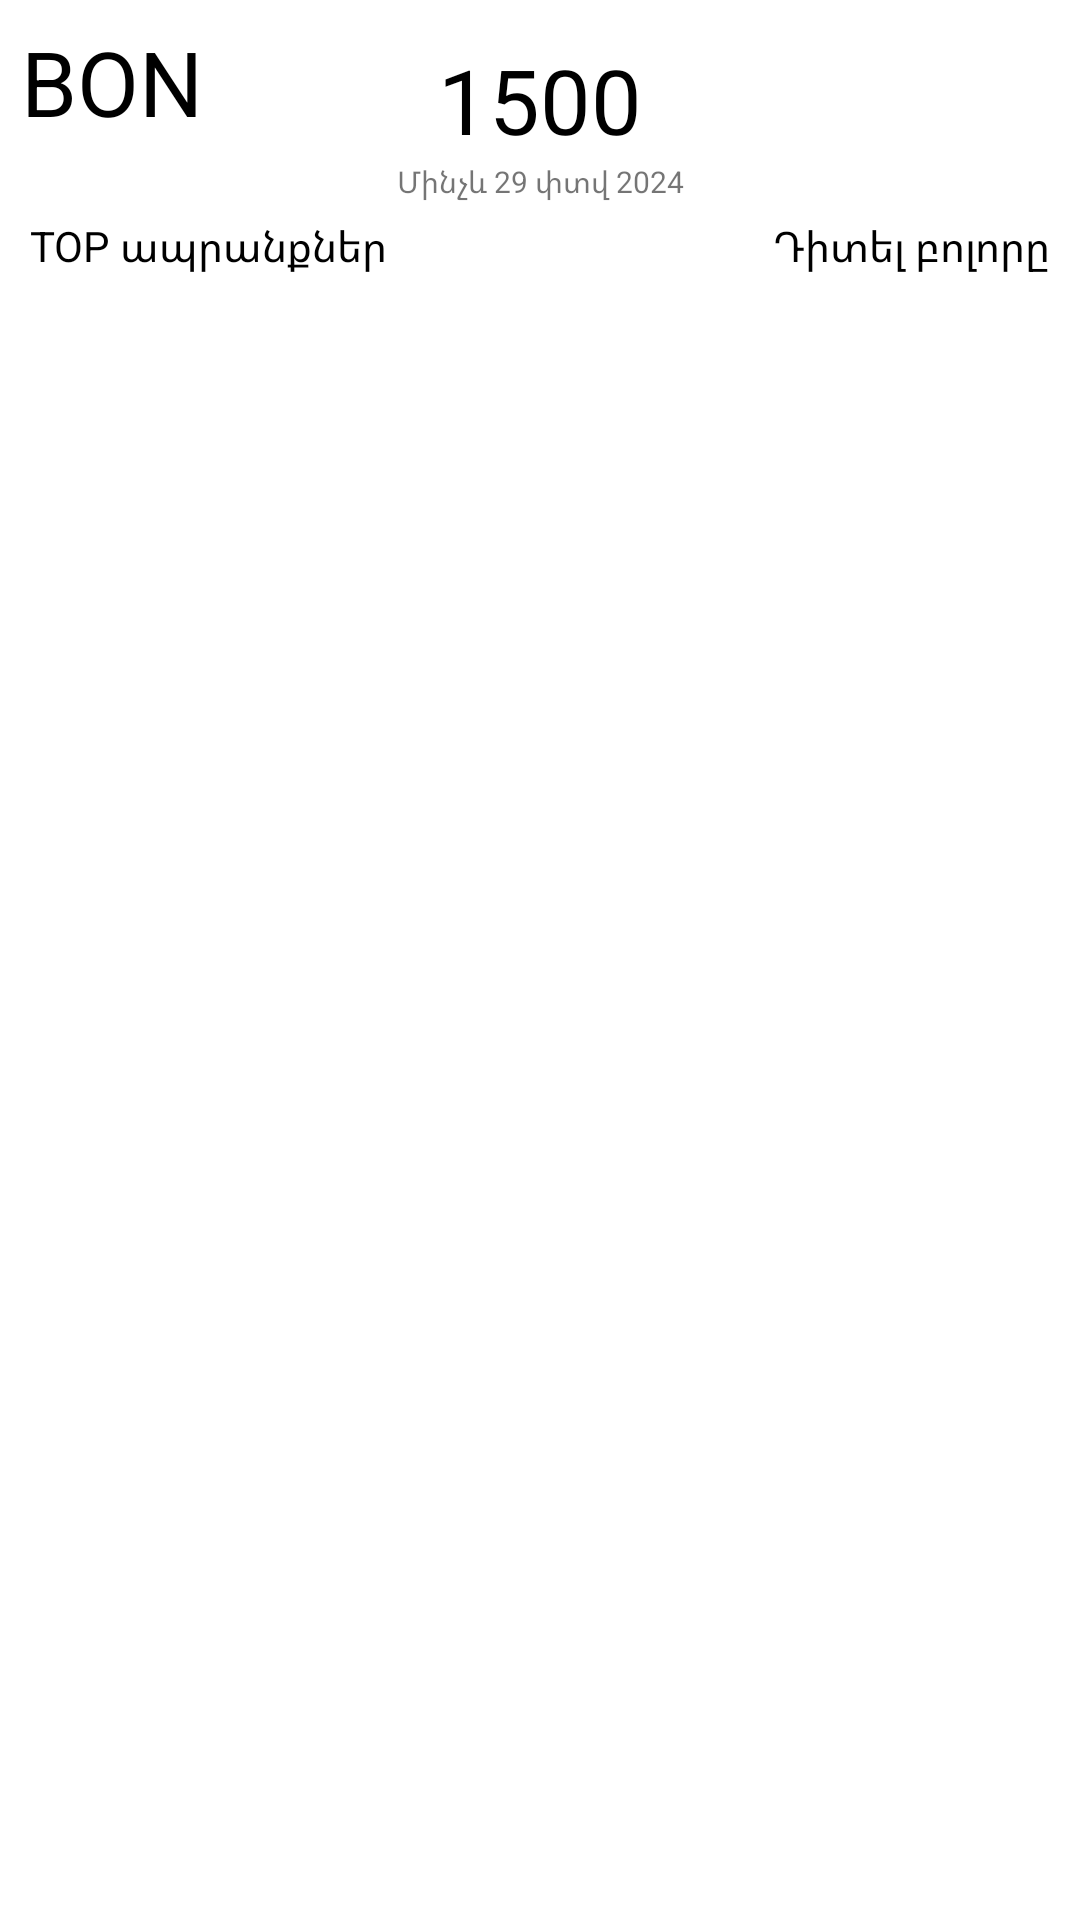

Here is an Android app screen rendered from its layout file. Give the layout XML and the strings, colors and styles it references.
<!-- AndroidManifest.xml: application theme Theme.TelcellRegistration -->
<!-- res/layout/bonus_fragment.xml -->
<?xml version="1.0" encoding="utf-8"?>
<androidx.constraintlayout.widget.ConstraintLayout xmlns:android="http://schemas.android.com/apk/res/android"
    xmlns:app="http://schemas.android.com/apk/res-auto"
    xmlns:tools="http://schemas.android.com/tools"
    android:layout_width="match_parent"
    android:layout_height="match_parent">

    <TextView
        android:id="@+id/bonusTextTitleTvView"
        android:layout_width="wrap_content"
        android:layout_height="wrap_content"
        android:layout_margin="7dp"
        android:text="Bon"
        android:textAllCaps="true"
        android:textColor="@color/black"
        android:textSize="30sp"
        app:layout_constraintLeft_toLeftOf="parent"
        app:layout_constraintTop_toTopOf="parent" />

    <TextView
        android:id="@+id/bonusAmountTextView"
        android:layout_width="wrap_content"
        android:layout_height="wrap_content"
        android:layout_marginTop="13dp"
        android:text="1500"
        android:textColor="@color/black"
        android:textSize="30sp"
        app:layout_constraintLeft_toLeftOf="parent"
        app:layout_constraintRight_toRightOf="parent"
        app:layout_constraintTop_toTopOf="parent" />

    <ImageView
        android:id="@+id/bonusImageView"
        android:layout_width="40dp"
        android:layout_height="0dp"
        android:layout_marginLeft="5dp"
        app:layout_constraintDimensionRatio="1:1"
        app:layout_constraintLeft_toRightOf="@id/bonusAmountTextView"
        app:layout_constraintTop_toTopOf="@id/bonusAmountTextView" />

    <TextView
        android:id="@+id/bonusTermTvView"
        android:layout_width="wrap_content"
        android:layout_height="wrap_content"
        android:text="Մինչև 29 փտվ 2024"
        android:textSize="10sp"
        app:layout_constraintLeft_toLeftOf="parent"
        app:layout_constraintRight_toRightOf="parent"
        app:layout_constraintTop_toBottomOf="@id/bonusAmountTextView" />

    <androidx.recyclerview.widget.RecyclerView
        android:id="@+id/horizontalRcView"
        android:layout_width="match_parent"
        android:layout_height="wrap_content"
        android:orientation="horizontal"
        app:layoutManager="androidx.recyclerview.widget.LinearLayoutManager"
        app:layout_constraintTop_toBottomOf="@id/bonusTermTvView"
        tools:listitem="@layout/bonus_page_horiz_rc_view_item" />

    <TextView
        android:id="@+id/bonusPageTopGoodsTvView"
        android:layout_width="wrap_content"
        android:layout_height="wrap_content"
        android:layout_marginLeft="10dp"
        android:layout_marginTop="5dp"
        android:text="TOP ապրանքներ"
        android:textColor="@color/black"
        android:textSize="@dimen/title_size"
        app:layout_constraintLeft_toLeftOf="@+id/horizontalRcView"
        app:layout_constraintTop_toBottomOf="@id/horizontalRcView" />

    <TextView
        android:id="@+id/bonusPageSeeAllTvView"
        android:layout_width="wrap_content"
        android:layout_height="wrap_content"
        android:layout_marginRight="10dp"
        android:text="@string/see_all_services"
        android:textColor="@color/black"
        app:layout_constraintBottom_toBottomOf="@+id/bonusPageTopGoodsTvView"
        app:layout_constraintRight_toRightOf="@id/horizontalRcView" />

    <androidx.recyclerview.widget.RecyclerView
        android:id="@+id/verticalRcView"
        android:layout_width="match_parent"
        android:layout_height="0dp"
        android:layout_marginTop="5dp"
        android:orientation="vertical"
        android:paddingLeft="20dp"
        app:layoutManager="androidx.recyclerview.widget.GridLayoutManager"
        app:layout_constraintBottom_toBottomOf="parent"
        app:layout_constraintTop_toBottomOf="@+id/bonusPageSeeAllTvView"
        tools:listitem="@layout/bonus_page_vertical_item" />
</androidx.constraintlayout.widget.ConstraintLayout>
<!-- res/layout/bonus_page_horiz_rc_view_item.xml (included above) -->
<?xml version="1.0" encoding="utf-8"?>
<androidx.constraintlayout.widget.ConstraintLayout xmlns:android="http://schemas.android.com/apk/res/android"
    xmlns:app="http://schemas.android.com/apk/res-auto"
    android:layout_width="wrap_content"
    android:layout_height="wrap_content"
    android:layout_margin="5dp"
    android:background="@drawable/horiz_rc_view_item_background"
    android:padding="10dp">

    <androidx.appcompat.widget.AppCompatImageView
        android:id="@+id/horizRcVieItemIcon"
        android:layout_width="20dp"
        android:layout_height="0dp"
        android:scaleType="centerCrop"
        android:src="@drawable/dram_icon"
        app:layout_constraintDimensionRatio="1:1"
        app:layout_constraintLeft_toLeftOf="parent"
        app:layout_constraintTop_toTopOf="parent" />

    <TextView
        android:id="@+id/horizRcViewItemTvView"
        android:layout_width="wrap_content"
        android:layout_height="0dp"
        android:layout_marginStart="5dp"
        android:gravity="center"
        android:text="Մարքեթ"
        android:textColor="@color/black"
        android:textSize="15sp"
        app:layout_constraintBottom_toBottomOf="@id/horizRcVieItemIcon"
        app:layout_constraintLeft_toRightOf="@id/horizRcVieItemIcon"
        app:layout_constraintTop_toTopOf="@id/horizRcVieItemIcon" />
</androidx.constraintlayout.widget.ConstraintLayout>
<!-- res/layout/bonus_page_vertical_item.xml (included above) -->
<?xml version="1.0" encoding="utf-8"?>
<androidx.constraintlayout.widget.ConstraintLayout xmlns:android="http://schemas.android.com/apk/res/android"
    xmlns:app="http://schemas.android.com/apk/res-auto"
    android:layout_width="wrap_content"
    android:layout_height="wrap_content"
    android:layout_margin="5dp"
    android:background="@drawable/bonus_item_constraint_background"
    android:padding="15dp">

    <androidx.appcompat.widget.AppCompatImageView
        android:id="@+id/productPicture"
        android:layout_width="60dp"
        android:layout_height="0dp"
        android:layout_margin="10dp"
        android:background="@drawable/bonus_vertical_rc_item_image_background"
        android:clipToOutline="true"
        android:scaleType="centerCrop"
        android:src="@drawable/sturbucks"
        app:layout_constraintDimensionRatio="1:1"
        app:layout_constraintLeft_toLeftOf="parent"
        app:layout_constraintTop_toTopOf="parent" />

    <androidx.appcompat.widget.AppCompatImageView
        android:id="@+id/bonusPicture"
        android:layout_width="30dp"
        android:layout_height="0dp"
        android:layout_marginStart="15dp"
        android:background="@drawable/bonuse_picture_background"
        android:clipToOutline="true"
        android:padding="5dp"
        android:src="@drawable/b_picture"
        app:layout_constraintDimensionRatio="1:1"
        app:layout_constraintLeft_toRightOf="@id/productPicture"
        app:layout_constraintTop_toTopOf="@id/productPicture" />

    <TextView
        android:id="@+id/productNameTvView"
        android:layout_width="wrap_content"
        android:layout_height="wrap_content"
        android:layout_marginStart="5dp"
        android:text="бодряший кофе"
        android:textColor="@color/black"
        app:layout_constraintLeft_toRightOf="@id/bonusPicture"
        app:layout_constraintTop_toTopOf="@id/bonusPicture" />

    <TextView
        android:id="@+id/productOwnerTvView"
        android:layout_width="wrap_content"
        android:layout_height="wrap_content"
        android:text="Coffee House"
        android:textSize="10sp"
        app:layout_constraintLeft_toLeftOf="@id/productNameTvView"
        app:layout_constraintTop_toBottomOf="@id/productNameTvView" />

    <TextView
        android:id="@+id/aboutBonusesTvView"
        android:layout_width="wrap_content"
        android:layout_height="wrap_content"
        android:layout_marginTop="10dp"
        android:text="обменяй свои BON-ы на два кофе"
        android:textSize="10sp"
        app:layout_constraintLeft_toLeftOf="@id/productOwnerTvView"
        app:layout_constraintTop_toBottomOf="@id/productOwnerTvView" />

    <TextView
        android:id="@+id/productTermTvView"
        android:layout_width="wrap_content"
        android:layout_height="wrap_content"
        android:layout_marginTop="4dp"
        android:text="01 դեկ - 31 դեկ"
        android:textSize="10sp"
        app:layout_constraintLeft_toLeftOf="@id/productPicture"
        app:layout_constraintRight_toRightOf="@id/productPicture"
        app:layout_constraintTop_toBottomOf="@id/productPicture" />

    <androidx.core.widget.ContentLoadingProgressBar
        android:id="@+id/productCountProgress"
        android:layout_width="0dp"
        android:layout_height="11dp"
        android:background="@drawable/bonuse_picture_background"
        android:backgroundTint="@color/orange"
        app:layout_constraintLeft_toLeftOf="@id/aboutBonusesTvView"
        app:layout_constraintRight_toRightOf="@id/aboutBonusesTvView"
        app:layout_constraintTop_toTopOf="@id/productTermTvView" />

    <TextView
        android:id="@+id/countTvView"
        android:layout_width="30dp"
        android:layout_height="0dp"
        android:layout_marginTop="15dp"
        android:background="@drawable/bonus_item_count_background"
        android:gravity="center"
        android:text="5"
        android:textColor="@color/orange"
        app:layout_constraintDimensionRatio="1:1"
        app:layout_constraintLeft_toLeftOf="@id/productTermTvView"
        app:layout_constraintTop_toBottomOf="@id/productTermTvView" />

    <TextView
        android:id="@+id/productValue"
        android:layout_width="wrap_content"
        android:layout_height="wrap_content"
        android:text="2500 B"
        android:textColor="@color/black"
        android:textSize="17sp"
        app:layout_constraintRight_toRightOf="@id/productCountProgress"
        app:layout_constraintTop_toTopOf="@id/countTvView" />
</androidx.constraintlayout.widget.ConstraintLayout>
<!-- resources referenced by this layout -->
<resources>
  <color name="black">#FF000000</color>
  <color name="orange">#FD5F2D</color>
  <!-- drawable b_picture: png bitmap (drawable, 79553 bytes) -->
  <!-- drawable bonus_item_constraint_background (drawable) -->
  <?xml version="1.0" encoding="utf-8"?>
  <shape xmlns:android="http://schemas.android.com/apk/res/android"
      android:shape="rectangle">
      <corners android:radius="10dp" />
      <stroke
          android:width="1dp"
          android:color="@color/gray_300" />
  </shape>
  <!-- drawable bonus_item_count_background (drawable) -->
  <?xml version="1.0" encoding="utf-8"?>
  <shape xmlns:android="http://schemas.android.com/apk/res/android"
      android:shape="rectangle">
      <corners android:radius="10dp" />
      <solid android:color="@color/gray_200" />
  </shape>
  <!-- drawable bonuse_picture_background (drawable) -->
  <?xml version="1.0" encoding="utf-8"?>
  <shape xmlns:android="http://schemas.android.com/apk/res/android"
      android:shape="rectangle">
      <corners android:radius="100dp" />
      <solid android:color="@color/gray_200" />
  </shape>
  <!-- drawable dram_icon: png bitmap (drawable, 7876 bytes) -->
  <!-- drawable horiz_rc_view_item_background (drawable) -->
  <?xml version="1.0" encoding="utf-8"?>
  <shape xmlns:android="http://schemas.android.com/apk/res/android"
      android:shape="rectangle">
  <corners android:radius="50dp"/>
      <solid android:color="@color/gray_200"/>
  </shape>
  <!-- drawable sturbucks: png bitmap (drawable, 245947 bytes) -->
  <string name="see_all_services">Դիտել բոլորը </string>
  <style name="Theme.TelcellRegistration" parent="Theme.MaterialComponents.DayNight.NoActionBar">
          
          <item name="colorPrimary">@color/purple_500</item>
          <item name="colorPrimaryVariant">@color/purple_700</item>
          <item name="colorOnPrimary">@color/white</item>
          
          <item name="colorSecondary">@color/teal_200</item>
          <item name="colorSecondaryVariant">@color/teal_700</item>
          <item name="colorOnSecondary">@color/black</item>
          
          <item name="android:statusBarColor">?attr/colorPrimaryVariant</item>
          
      </style>
  <color name="gray_300">#E9EFF5</color>
  <color name="gray_200">#F2F4F5</color>
  <color name="purple_500">#FF6200EE</color>
  <color name="purple_700">#FF3700B3</color>
  <color name="white">#FFFFFFFF</color>
  <color name="teal_200">#FF03DAC5</color>
  <color name="teal_700">#FF018786</color>
</resources>
